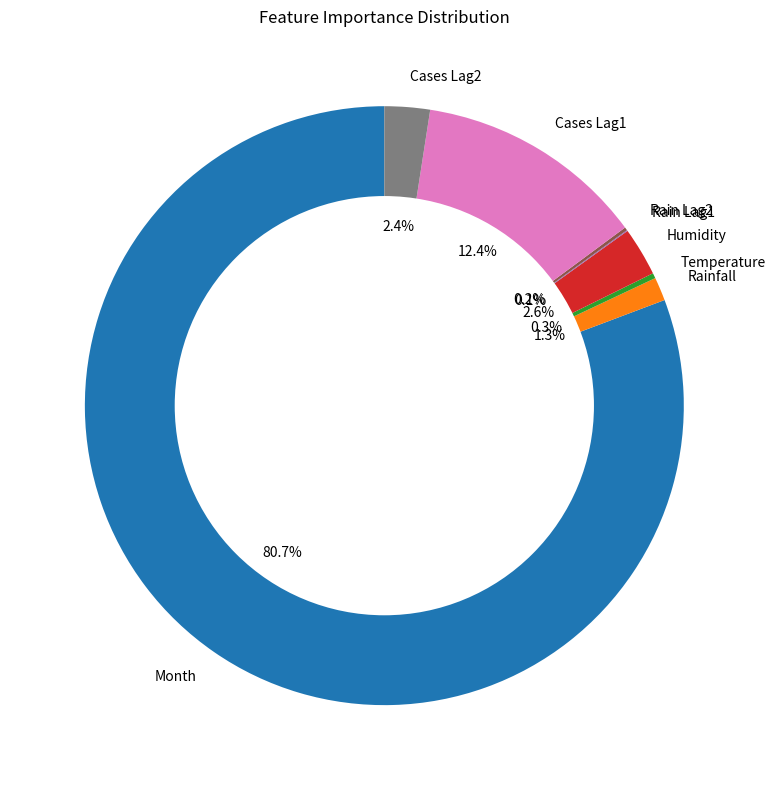

Generate this figure with matplotlib: (Note: this script raises an exception after producing the figure.)
import matplotlib.pyplot as plt
import numpy as np

features = [
    "Month",
    "Rainfall",
    "Temperature",
    "Humidity",
    "Rain Lag1",
    "Rain Lag2",
    "Cases Lag1",
    "Cases Lag2"
]

scores = np.array([
    142.72,
    2.24,
    0.50,
    4.65,
    0.09,
    0.30,
    21.94,
    4.33
])

plt.figure(figsize=(8,8))

plt.pie(
    scores,
    labels=features,
    autopct="%1.1f%%",
    startangle=90
)

centre_circle = plt.Circle(
    (0,0),
    0.70,
    fc="white"
)

fig = plt.gcf()
fig.gca().add_artist(centre_circle)

plt.title(
    "Feature Importance Distribution"
)

plt.tight_layout()

plt.savefig(
    "plots/importance_donut.png",
    dpi=300
)

plt.show()
